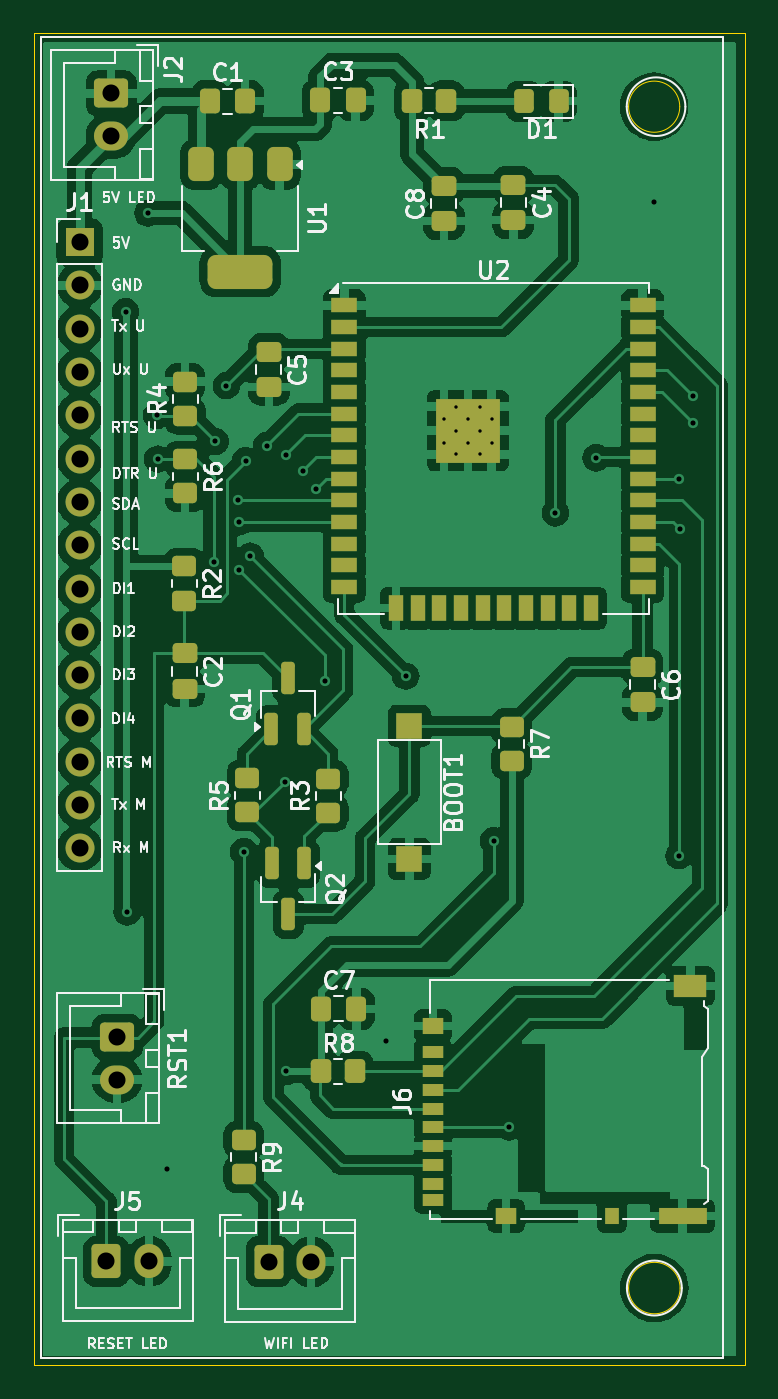
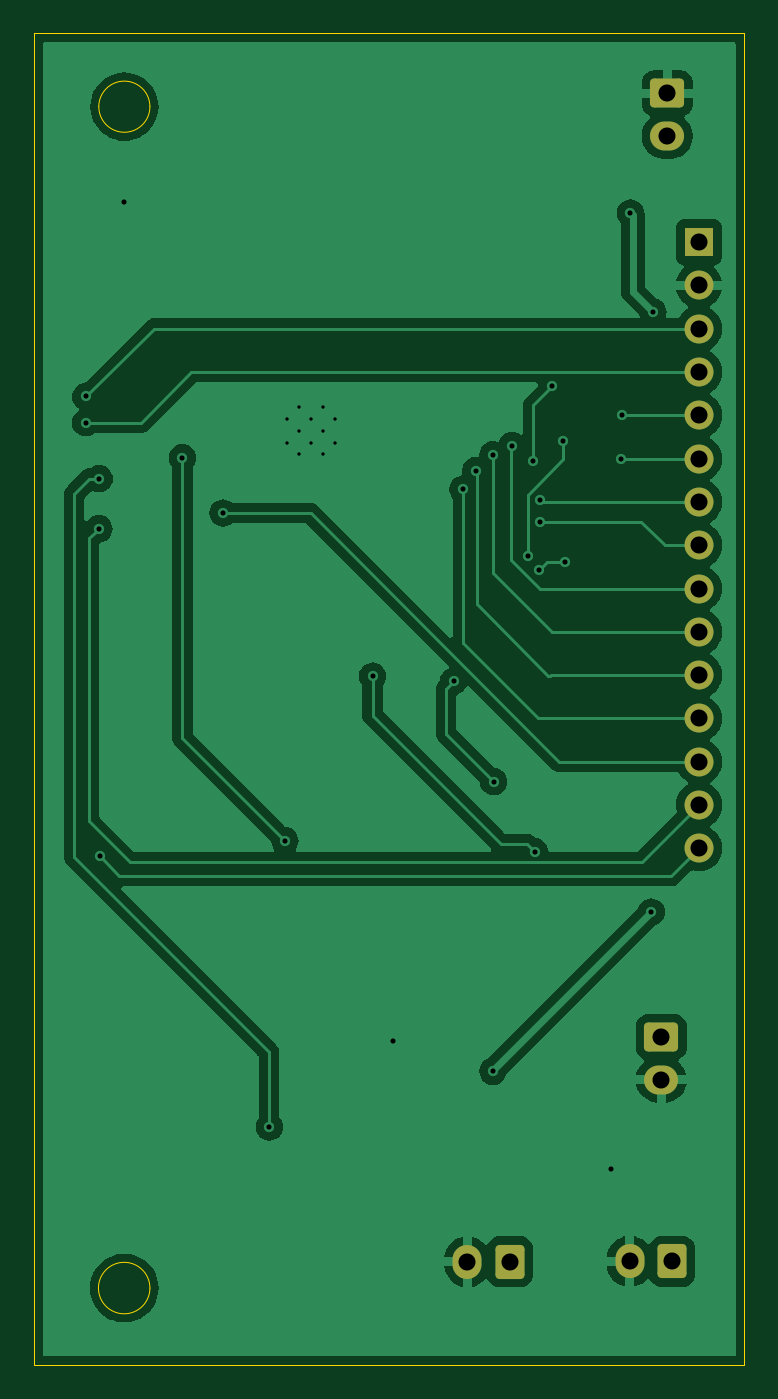
Circuit board: 11 layer files. Board 41.7 x 78.1 mm.
- bottom_copper: Microcontroller-B_Cu.gbr (56340 bytes)
- bottom_mask: Microcontroller-B_Mask.gbr (2026 bytes)
- paste: Microcontroller-B_Paste.gbr (458 bytes)
- bottom_silk: Microcontroller-B_Silkscreen.gbr (459 bytes)
- outline: Microcontroller-Edge_Cuts.gbr (908 bytes)
- top_copper: Microcontroller-F_Cu.gbr (156679 bytes)
- top_mask: Microcontroller-F_Mask.gbr (6876 bytes)
- paste: Microcontroller-F_Paste.gbr (5728 bytes)
- top_silk: Microcontroller-F_Silkscreen.gbr (69642 bytes)
- drill: Microcontroller-NPTH-drl.gbr (467 bytes)
- drill: Microcontroller-PTH-drl.gbr (2411 bytes)

=== bottom_copper: Microcontroller-B_Cu.gbr (56340 bytes, source omitted) ===
=== bottom_mask: Microcontroller-B_Mask.gbr (2026 bytes, source withheld) ===
=== paste: Microcontroller-B_Paste.gbr ===
%TF.GenerationSoftware,KiCad,Pcbnew,8.0.7*%
%TF.CreationDate,2025-07-31T17:10:24+05:30*%
%TF.ProjectId,Microcontroller,4d696372-6f63-46f6-9e74-726f6c6c6572,rev?*%
%TF.SameCoordinates,Original*%
%TF.FileFunction,Paste,Bot*%
%TF.FilePolarity,Positive*%
%FSLAX46Y46*%
G04 Gerber Fmt 4.6, Leading zero omitted, Abs format (unit mm)*
G04 Created by KiCad (PCBNEW 8.0.7) date 2025-07-31 17:10:24*
%MOMM*%
%LPD*%
G01*
G04 APERTURE LIST*
G04 APERTURE END LIST*
M02*

=== bottom_silk: Microcontroller-B_Silkscreen.gbr ===
%TF.GenerationSoftware,KiCad,Pcbnew,8.0.7*%
%TF.CreationDate,2025-07-31T17:10:24+05:30*%
%TF.ProjectId,Microcontroller,4d696372-6f63-46f6-9e74-726f6c6c6572,rev?*%
%TF.SameCoordinates,Original*%
%TF.FileFunction,Legend,Bot*%
%TF.FilePolarity,Positive*%
%FSLAX46Y46*%
G04 Gerber Fmt 4.6, Leading zero omitted, Abs format (unit mm)*
G04 Created by KiCad (PCBNEW 8.0.7) date 2025-07-31 17:10:24*
%MOMM*%
%LPD*%
G01*
G04 APERTURE LIST*
G04 APERTURE END LIST*
M02*

=== outline: Microcontroller-Edge_Cuts.gbr ===
%TF.GenerationSoftware,KiCad,Pcbnew,8.0.7*%
%TF.CreationDate,2025-07-31T17:10:24+05:30*%
%TF.ProjectId,Microcontroller,4d696372-6f63-46f6-9e74-726f6c6c6572,rev?*%
%TF.SameCoordinates,Original*%
%TF.FileFunction,Profile,NP*%
%FSLAX46Y46*%
G04 Gerber Fmt 4.6, Leading zero omitted, Abs format (unit mm)*
G04 Created by KiCad (PCBNEW 8.0.7) date 2025-07-31 17:10:24*
%MOMM*%
%LPD*%
G01*
G04 APERTURE LIST*
%TA.AperFunction,Profile*%
%ADD10C,0.050000*%
%TD*%
G04 APERTURE END LIST*
D10*
X94510000Y-58990000D02*
G75*
G02*
X91510000Y-58990000I-1500000J0D01*
G01*
X91510000Y-58990000D02*
G75*
G02*
X94510000Y-58990000I1500000J0D01*
G01*
X56641579Y-54681579D02*
X98310000Y-54681579D01*
X98310000Y-132800000D01*
X56641579Y-132800000D01*
X56641579Y-54681579D01*
X94530000Y-128290000D02*
G75*
G02*
X91510000Y-128290000I-1510000J0D01*
G01*
X91510000Y-128290000D02*
G75*
G02*
X94530000Y-128290000I1510000J0D01*
G01*
M02*

=== top_copper: Microcontroller-F_Cu.gbr (156679 bytes, source omitted) ===
=== top_mask: Microcontroller-F_Mask.gbr (6876 bytes, source omitted) ===
=== paste: Microcontroller-F_Paste.gbr ===
%TF.GenerationSoftware,KiCad,Pcbnew,8.0.7*%
%TF.CreationDate,2025-07-31T17:10:24+05:30*%
%TF.ProjectId,Microcontroller,4d696372-6f63-46f6-9e74-726f6c6c6572,rev?*%
%TF.SameCoordinates,Original*%
%TF.FileFunction,Paste,Top*%
%TF.FilePolarity,Positive*%
%FSLAX46Y46*%
G04 Gerber Fmt 4.6, Leading zero omitted, Abs format (unit mm)*
G04 Created by KiCad (PCBNEW 8.0.7) date 2025-07-31 17:10:24*
%MOMM*%
%LPD*%
G01*
G04 APERTURE LIST*
G04 Aperture macros list*
%AMRoundRect*
0 Rectangle with rounded corners*
0 $1 Rounding radius*
0 $2 $3 $4 $5 $6 $7 $8 $9 X,Y pos of 4 corners*
0 Add a 4 corners polygon primitive as box body*
4,1,4,$2,$3,$4,$5,$6,$7,$8,$9,$2,$3,0*
0 Add four circle primitives for the rounded corners*
1,1,$1+$1,$2,$3*
1,1,$1+$1,$4,$5*
1,1,$1+$1,$6,$7*
1,1,$1+$1,$8,$9*
0 Add four rect primitives between the rounded corners*
20,1,$1+$1,$2,$3,$4,$5,0*
20,1,$1+$1,$4,$5,$6,$7,0*
20,1,$1+$1,$6,$7,$8,$9,0*
20,1,$1+$1,$8,$9,$2,$3,0*%
G04 Aperture macros list end*
%ADD10RoundRect,0.250000X-0.450000X0.350000X-0.450000X-0.350000X0.450000X-0.350000X0.450000X0.350000X0*%
%ADD11RoundRect,0.250000X0.450000X-0.350000X0.450000X0.350000X-0.450000X0.350000X-0.450000X-0.350000X0*%
%ADD12RoundRect,0.250000X0.325000X0.450000X-0.325000X0.450000X-0.325000X-0.450000X0.325000X-0.450000X0*%
%ADD13RoundRect,0.375000X-0.375000X0.625000X-0.375000X-0.625000X0.375000X-0.625000X0.375000X0.625000X0*%
%ADD14RoundRect,0.500000X-1.400000X0.500000X-1.400000X-0.500000X1.400000X-0.500000X1.400000X0.500000X0*%
%ADD15RoundRect,0.250000X-0.475000X0.337500X-0.475000X-0.337500X0.475000X-0.337500X0.475000X0.337500X0*%
%ADD16R,1.200000X0.700000*%
%ADD17R,0.800000X1.000000*%
%ADD18R,1.200000X1.000000*%
%ADD19R,2.800000X1.000000*%
%ADD20R,1.900000X1.300000*%
%ADD21RoundRect,0.250000X-0.337500X-0.475000X0.337500X-0.475000X0.337500X0.475000X-0.337500X0.475000X0*%
%ADD22RoundRect,0.250000X-0.350000X-0.450000X0.350000X-0.450000X0.350000X0.450000X-0.350000X0.450000X0*%
%ADD23RoundRect,0.250000X0.350000X0.450000X-0.350000X0.450000X-0.350000X-0.450000X0.350000X-0.450000X0*%
%ADD24RoundRect,0.200000X-0.200000X0.750000X-0.200000X-0.750000X0.200000X-0.750000X0.200000X0.750000X0*%
%ADD25R,1.500000X0.900000*%
%ADD26R,0.900000X1.500000*%
%ADD27R,0.900000X0.900000*%
%ADD28RoundRect,0.200000X0.200000X-0.750000X0.200000X0.750000X-0.200000X0.750000X-0.200000X-0.750000X0*%
%ADD29R,1.500000X1.500000*%
%ADD30RoundRect,0.250000X0.475000X-0.337500X0.475000X0.337500X-0.475000X0.337500X-0.475000X-0.337500X0*%
G04 APERTURE END LIST*
D10*
%TO.C,R2*%
X65450000Y-85960000D03*
X65450000Y-87960000D03*
%TD*%
%TO.C,R9*%
X68940000Y-119600000D03*
X68940000Y-121600000D03*
%TD*%
D11*
%TO.C,R3*%
X73880000Y-100410000D03*
X73880000Y-98410000D03*
%TD*%
D12*
%TO.C,D1*%
X87402500Y-58670000D03*
X85352500Y-58670000D03*
%TD*%
D13*
%TO.C,U1*%
X71032500Y-62370000D03*
X68732500Y-62370000D03*
D14*
X68732500Y-68670000D03*
D13*
X66432500Y-62370000D03*
%TD*%
D15*
%TO.C,C5*%
X70410000Y-73362500D03*
X70410000Y-75437500D03*
%TD*%
%TO.C,C6*%
X92330000Y-91862500D03*
X92330000Y-93937500D03*
%TD*%
D16*
%TO.C,J6*%
X80030000Y-114465000D03*
X80030000Y-115565000D03*
X80030000Y-116665000D03*
X80030000Y-117765000D03*
X80030000Y-118865000D03*
X80030000Y-119965000D03*
X80030000Y-121065000D03*
X80030000Y-122165000D03*
X80030000Y-123115000D03*
D17*
X90530000Y-124065000D03*
D18*
X84330000Y-124065000D03*
D19*
X94680000Y-124065000D03*
D18*
X80030000Y-112915000D03*
D20*
X95130000Y-110565000D03*
%TD*%
D21*
%TO.C,C1*%
X66942500Y-58660000D03*
X69017500Y-58660000D03*
%TD*%
D11*
%TO.C,R5*%
X69130000Y-100390000D03*
X69130000Y-98390000D03*
%TD*%
D22*
%TO.C,R8*%
X73470000Y-115570000D03*
X75470000Y-115570000D03*
%TD*%
D10*
%TO.C,R7*%
X84660000Y-95360000D03*
X84660000Y-97360000D03*
%TD*%
D23*
%TO.C,R1*%
X80820000Y-58650000D03*
X78820000Y-58650000D03*
%TD*%
D24*
%TO.C,Q2*%
X72497500Y-103360000D03*
X70597500Y-103360000D03*
X71547500Y-106360000D03*
%TD*%
D15*
%TO.C,C4*%
X84750000Y-63572500D03*
X84750000Y-65647500D03*
%TD*%
D10*
%TO.C,R6*%
X65500000Y-79680000D03*
X65500000Y-81680000D03*
%TD*%
D25*
%TO.C,U2*%
X74830000Y-70650000D03*
X74830000Y-71920000D03*
X74830000Y-73190000D03*
X74830000Y-74460000D03*
X74830000Y-75730000D03*
X74830000Y-77000000D03*
X74830000Y-78270000D03*
X74830000Y-79540000D03*
X74830000Y-80810000D03*
X74830000Y-82080000D03*
X74830000Y-83350000D03*
X74830000Y-84620000D03*
X74830000Y-85890000D03*
X74830000Y-87160000D03*
D26*
X77865000Y-88410000D03*
X79135000Y-88410000D03*
X80405000Y-88410000D03*
X81675000Y-88410000D03*
X82945000Y-88410000D03*
X84215000Y-88410000D03*
X85485000Y-88410000D03*
X86755000Y-88410000D03*
X88025000Y-88410000D03*
X89295000Y-88410000D03*
D25*
X92330000Y-87160000D03*
X92330000Y-85890000D03*
X92330000Y-84620000D03*
X92330000Y-83350000D03*
X92330000Y-82080000D03*
X92330000Y-80810000D03*
X92330000Y-79540000D03*
X92330000Y-78270000D03*
X92330000Y-77000000D03*
X92330000Y-75730000D03*
X92330000Y-74460000D03*
X92330000Y-73190000D03*
X92330000Y-71920000D03*
X92330000Y-70650000D03*
D27*
X80680000Y-76590000D03*
X80680000Y-77990000D03*
X80680000Y-79390000D03*
X82080000Y-76590000D03*
X82080000Y-77990000D03*
X82080000Y-79390000D03*
X83480000Y-76590000D03*
X83480000Y-77990000D03*
X83480000Y-79390000D03*
%TD*%
D15*
%TO.C,C2*%
X65460000Y-91062500D03*
X65460000Y-93137500D03*
%TD*%
D28*
%TO.C,Q1*%
X70560000Y-95520000D03*
X72460000Y-95520000D03*
X71510000Y-92520000D03*
%TD*%
D29*
%TO.C,BOOT1*%
X78650000Y-95310000D03*
X78650000Y-103110000D03*
%TD*%
D21*
%TO.C,C7*%
X73462500Y-111910000D03*
X75537500Y-111910000D03*
%TD*%
D30*
%TO.C,C8*%
X80670000Y-65707500D03*
X80670000Y-63632500D03*
%TD*%
D21*
%TO.C,C3*%
X73422500Y-58620000D03*
X75497500Y-58620000D03*
%TD*%
D11*
%TO.C,R4*%
X65490000Y-77120000D03*
X65490000Y-75120000D03*
%TD*%
M02*

=== top_silk: Microcontroller-F_Silkscreen.gbr (69642 bytes, source omitted) ===
=== drill: Microcontroller-NPTH-drl.gbr ===
%TF.GenerationSoftware,KiCad,Pcbnew,8.0.7*%
%TF.CreationDate,2025-07-31T17:10:22+05:30*%
%TF.ProjectId,Microcontroller,4d696372-6f63-46f6-9e74-726f6c6c6572,rev?*%
%TF.SameCoordinates,Original*%
%TF.FileFunction,NonPlated,1,2,NPTH*%
%TF.FilePolarity,Positive*%
%FSLAX46Y46*%
G04 Gerber Fmt 4.6, Leading zero omitted, Abs format (unit mm)*
G04 Created by KiCad (PCBNEW 8.0.7) date 2025-07-31 17:10:22*
%MOMM*%
%LPD*%
G01*
G04 APERTURE LIST*
G04 APERTURE END LIST*
M02*

=== drill: Microcontroller-PTH-drl.gbr ===
%TF.GenerationSoftware,KiCad,Pcbnew,8.0.7*%
%TF.CreationDate,2025-07-31T17:10:22+05:30*%
%TF.ProjectId,Microcontroller,4d696372-6f63-46f6-9e74-726f6c6c6572,rev?*%
%TF.SameCoordinates,Original*%
%TF.FileFunction,Plated,1,2,PTH,Drill*%
%TF.FilePolarity,Positive*%
%FSLAX46Y46*%
G04 Gerber Fmt 4.6, Leading zero omitted, Abs format (unit mm)*
G04 Created by KiCad (PCBNEW 8.0.7) date 2025-07-31 17:10:22*
%MOMM*%
%LPD*%
G01*
G04 APERTURE LIST*
%TA.AperFunction,ComponentDrill*%
%ADD10C,0.200000*%
%TD*%
%TA.AperFunction,ViaDrill*%
%ADD11C,0.300000*%
%TD*%
%TA.AperFunction,ComponentDrill*%
%ADD12C,1.000000*%
%TD*%
G04 APERTURE END LIST*
D10*
%TO.C,U2*%
X80680000Y-77290000D03*
X80680000Y-78690000D03*
X81380000Y-76590000D03*
X81380000Y-77990000D03*
X81380000Y-79390000D03*
X82080000Y-77290000D03*
X82080000Y-78690000D03*
X82780000Y-76590000D03*
X82780000Y-77990000D03*
X82780000Y-79390000D03*
X83480000Y-77290000D03*
X83480000Y-78690000D03*
%TD*%
D11*
X62010000Y-71010000D03*
X62095000Y-106225000D03*
X63320000Y-65230000D03*
X63830000Y-77090000D03*
X63890000Y-79660000D03*
X64440000Y-121330000D03*
X67170000Y-85710000D03*
X67260000Y-78620000D03*
X67910000Y-75360000D03*
X68620000Y-82060000D03*
X68650000Y-83350000D03*
X68680000Y-86160000D03*
X68940000Y-102690000D03*
X69040000Y-79760000D03*
X69320000Y-85360000D03*
X70270000Y-78870000D03*
X71340000Y-98580000D03*
X71390000Y-79410000D03*
X71390000Y-115570000D03*
X72410000Y-80350000D03*
X73150000Y-81430000D03*
X73690000Y-92680000D03*
X77270000Y-113790000D03*
X78440000Y-92390000D03*
X83590000Y-102050000D03*
X84510000Y-118840000D03*
X87210000Y-82820000D03*
X89610000Y-79585000D03*
X93010000Y-64610000D03*
X94460000Y-102930000D03*
X94490000Y-80810000D03*
X94500000Y-83750000D03*
X95270000Y-75990000D03*
X95270000Y-77520000D03*
D12*
%TO.C,J1*%
X59300000Y-66935000D03*
X59300000Y-69475000D03*
X59300000Y-72015000D03*
X59300000Y-74555000D03*
X59300000Y-77095000D03*
X59300000Y-79635000D03*
X59300000Y-82175000D03*
X59300000Y-84715000D03*
X59300000Y-87255000D03*
X59300000Y-89795000D03*
X59300000Y-92335000D03*
X59300000Y-94875000D03*
X59300000Y-97415000D03*
X59300000Y-99955000D03*
X59300000Y-102495000D03*
%TO.C,J5*%
X60870000Y-126730000D03*
%TO.C,J2*%
X61160000Y-58210000D03*
X61160000Y-60710000D03*
%TO.C,RST1*%
X61510000Y-113570000D03*
X61510000Y-116070000D03*
%TO.C,J5*%
X63370000Y-126730000D03*
%TO.C,J4*%
X70390000Y-126745000D03*
X72890000Y-126745000D03*
M02*
